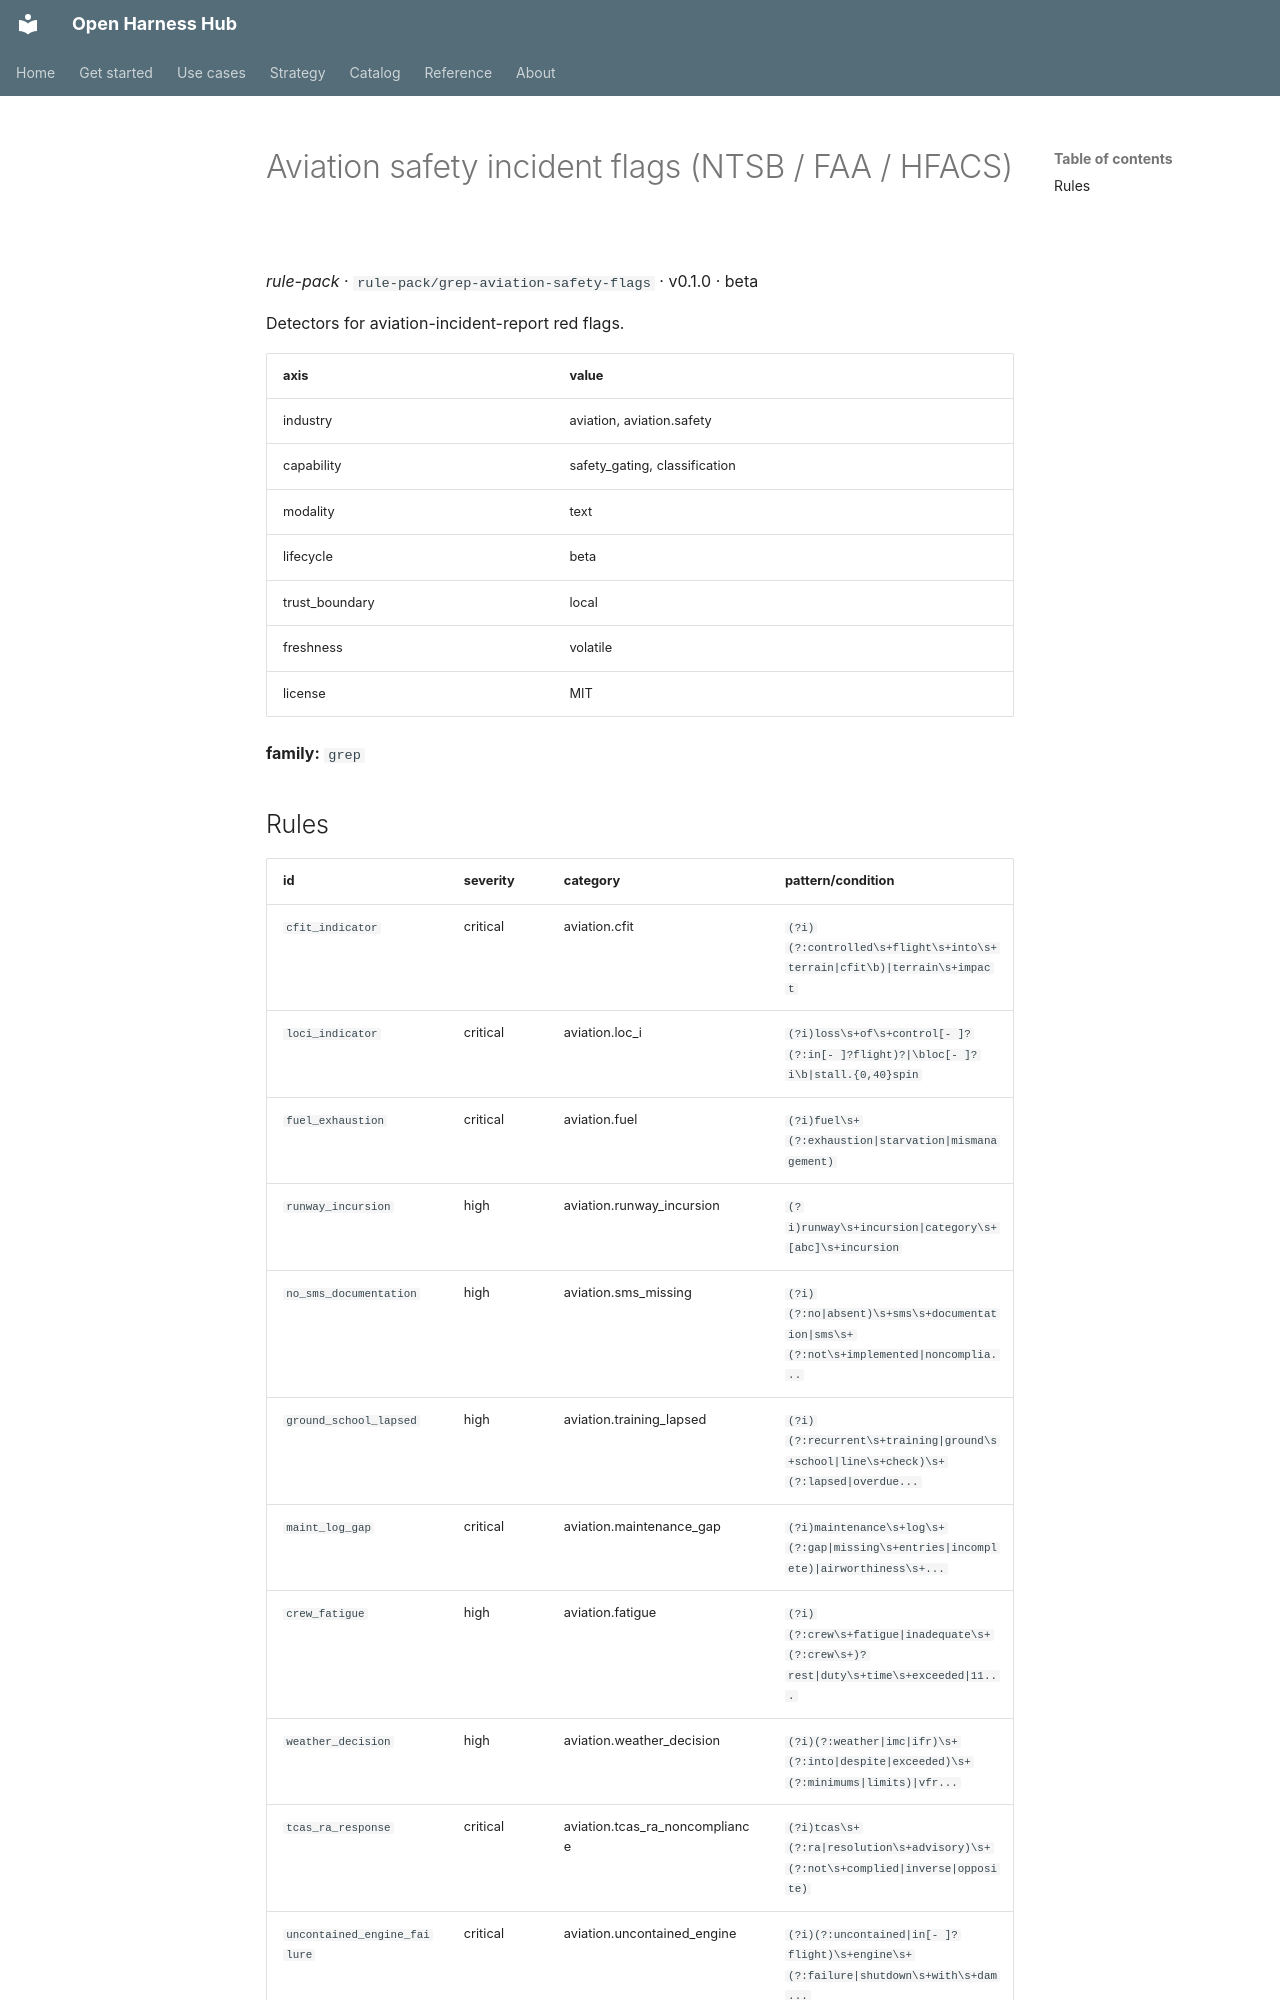

repository: Amarel-Taylor-Scott/open-harness-hub · page: catalog/rule-pack_grep-aviation-safety-flags/index.html · generator: mkdocs

# Aviation safety incident flags (NTSB / FAA / HFACS)

*rule-pack* · `rule-pack/grep-aviation-safety-flags` · v0.1.0 · beta

Detectors for aviation-incident-report red flags.

| axis | value |
|---|---|
| industry | aviation, aviation.safety |
| capability | safety_gating, classification |
| modality | text |
| lifecycle | beta |
| trust_boundary | local |
| freshness | volatile |
| license | MIT |



**family:** `grep`
